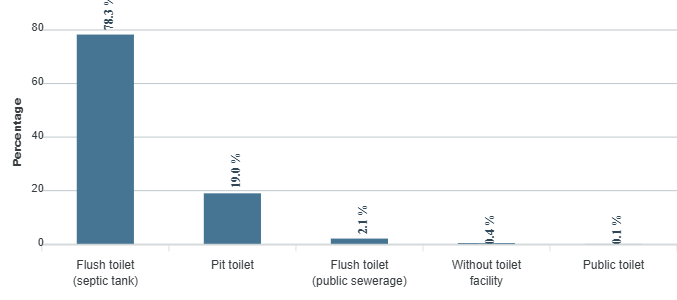

Data behind this chart, as committed beside it:
category, series-0
Flush toilet (septic tank), 78.3
Pit toilet, 19
Flush toilet (public sewerage), 2.1
Without toilet facility, 0.4
Public toilet, 0.1
